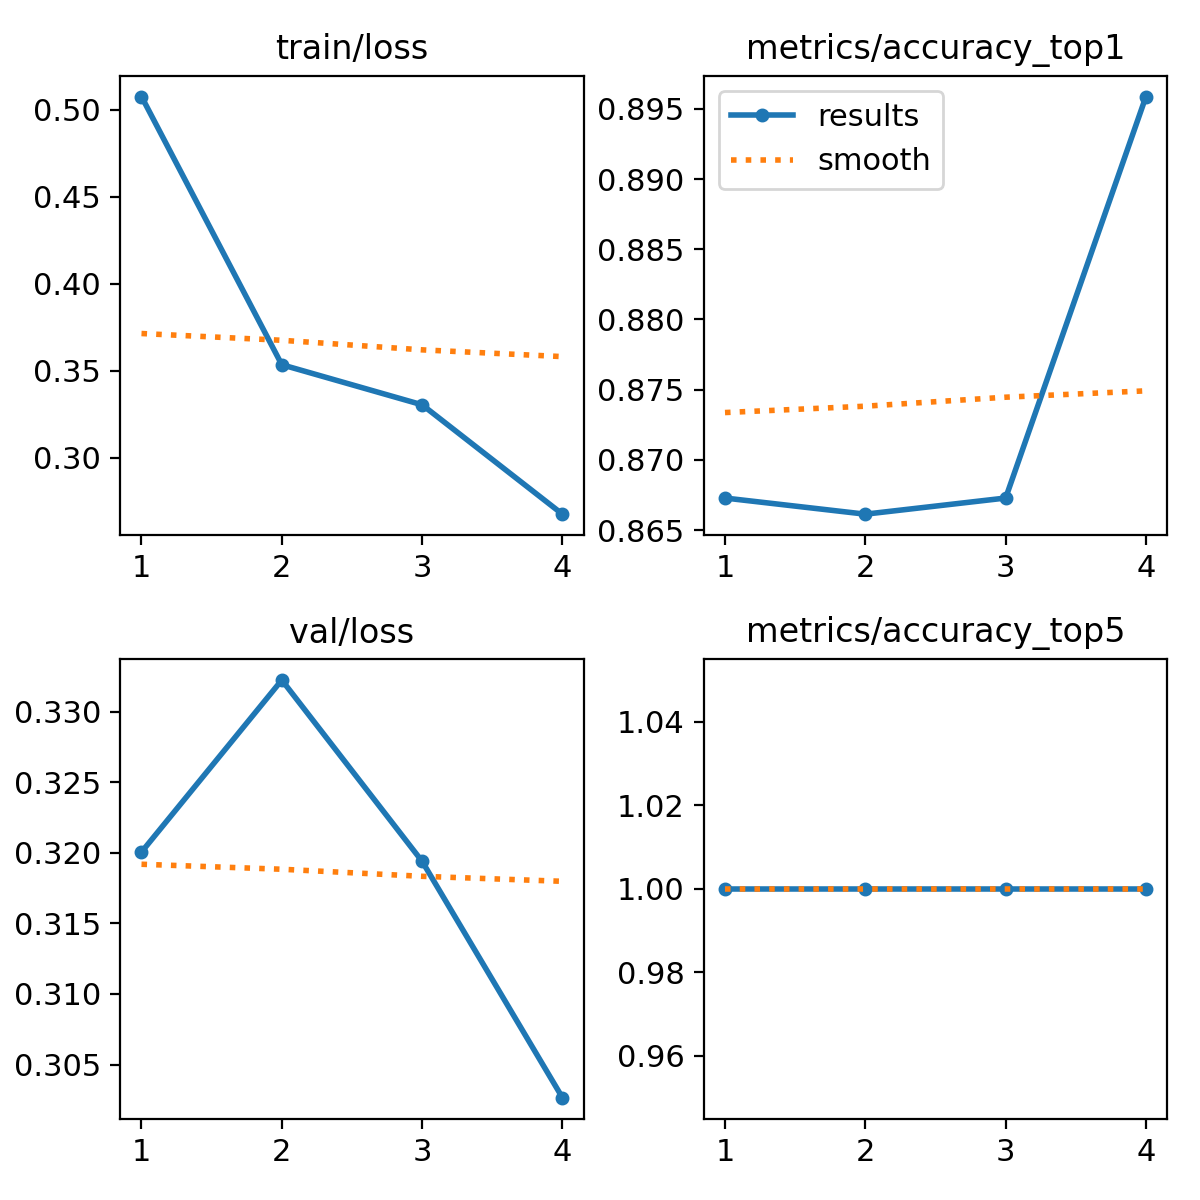

The data file committed next to this chart (first rows):
epoch, time, train/loss, metrics/accuracy_top1, metrics/accuracy_top5, val/loss, lr/pg0, lr/pg1, lr/pg2
1, 219, 0.5077, 0.8673, 1, 0.3201, 0.0005506, 0.0005506, 0.0005506
2, 480.6, 0.3534, 0.8661, 1, 0.3322, 0.0008325, 0.0008325, 0.0008325
3, 845.4, 0.3303, 0.8673, 1, 0.3194, 0.0008393, 0.0008393, 0.0008393
4, 1220, 0.2674, 0.8959, 1, 0.3026, 0.0004293, 0.0004293, 0.0004293
